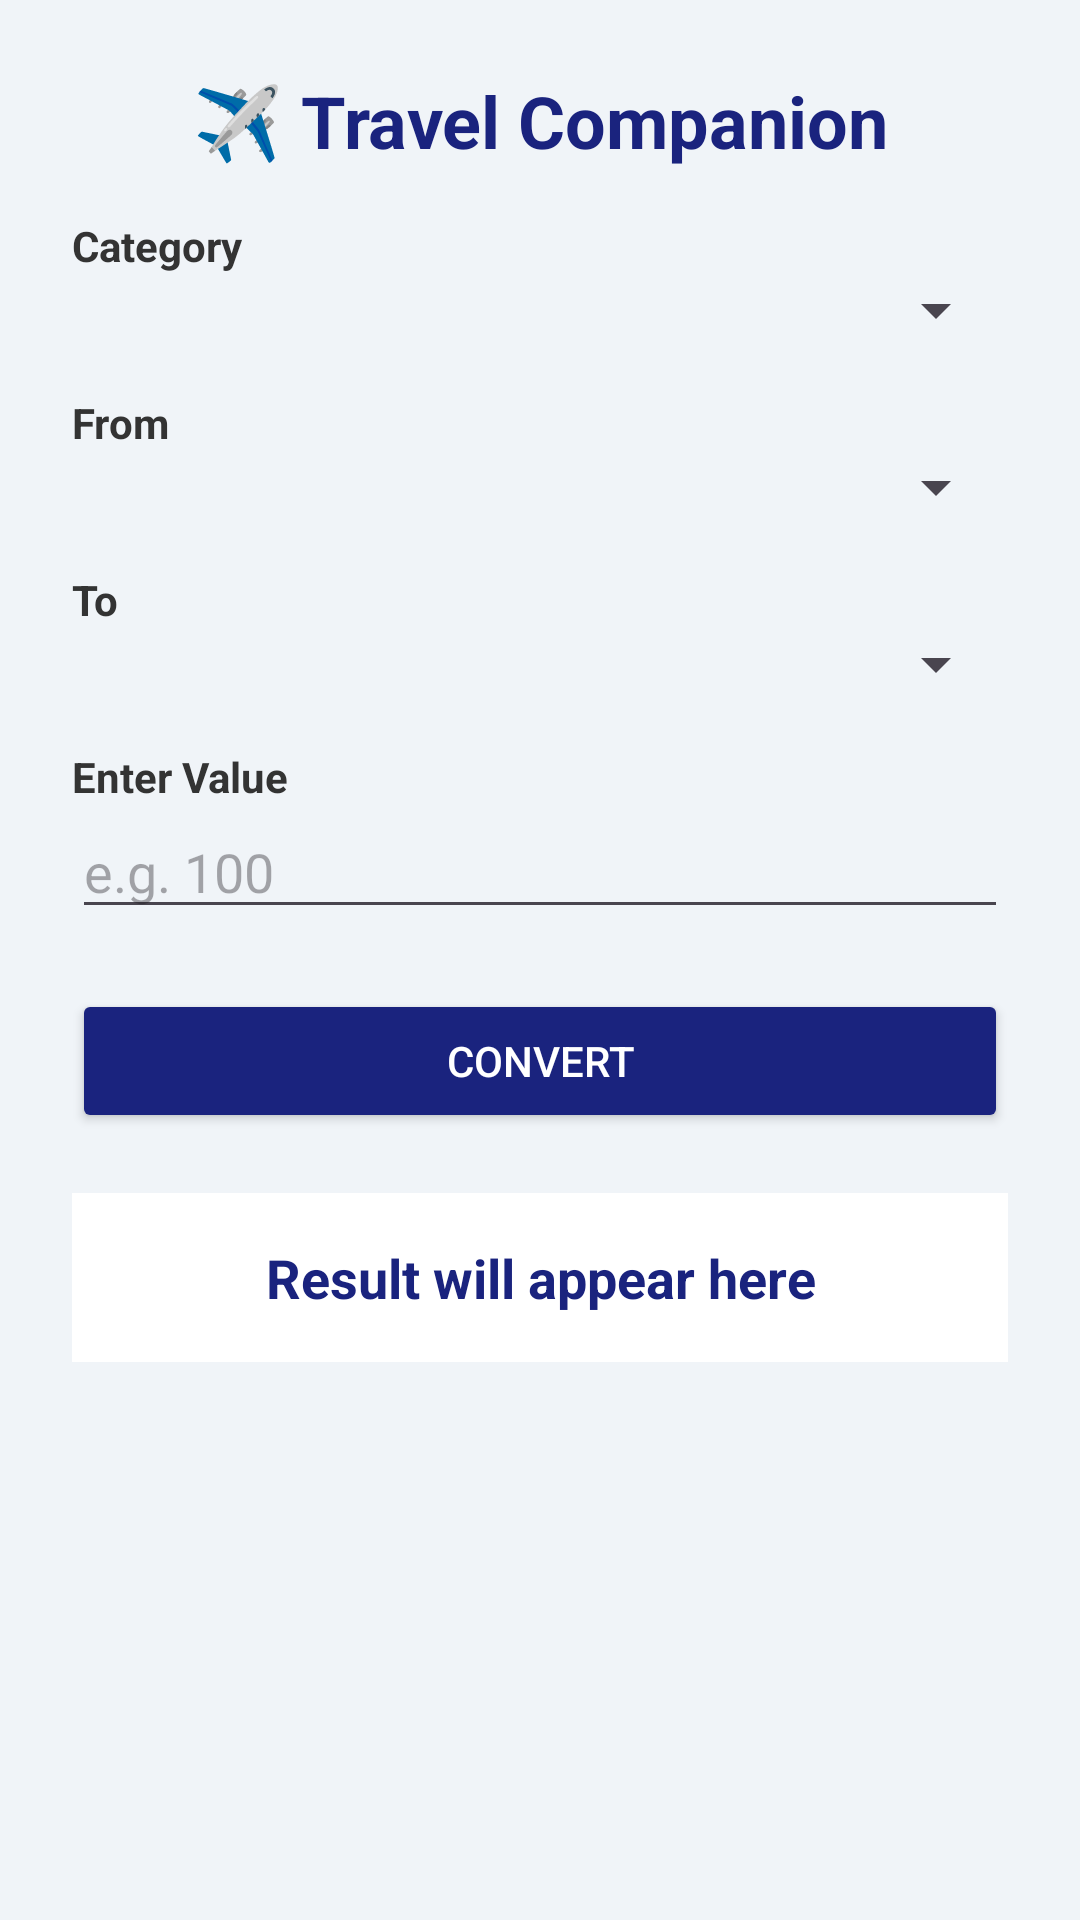

The Android layout XML behind this screen, and the referenced resources:
<!-- AndroidManifest.xml: application theme Theme.MyTravelCompanion -->
<!-- res/layout/activity_main.xml -->
<?xml version="1.0" encoding="utf-8"?>
<ScrollView xmlns:android="http://schemas.android.com/apk/res/android"
    xmlns:app="http://schemas.android.com/apk/res-auto"
    android:layout_width="match_parent"
    android:layout_height="match_parent"
    android:background="#F0F4F8">

    <LinearLayout
        android:layout_width="match_parent"
        android:layout_height="wrap_content"
        android:orientation="vertical"
        android:padding="24dp">

        
        <TextView
            android:layout_width="match_parent"
            android:layout_height="wrap_content"
            android:text="✈️ Travel Companion"
            android:textSize="24sp"
            android:textStyle="bold"
            android:textColor="#1A237E"
            android:gravity="center"
            android:layout_marginBottom="16dp"/>

        
        <TextView
            android:layout_width="wrap_content"
            android:layout_height="wrap_content"
            android:text="Category"
            android:textStyle="bold"
            android:textColor="#333"/>

        <Spinner
            android:id="@+id/spinnerCategory"
            android:layout_width="match_parent"
            android:layout_height="wrap_content"
            android:layout_marginBottom="16dp"/>

        
        <TextView
            android:layout_width="wrap_content"
            android:layout_height="wrap_content"
            android:text="From"
            android:textStyle="bold"
            android:textColor="#333"/>

        <Spinner
            android:id="@+id/spinnerFrom"
            android:layout_width="match_parent"
            android:layout_height="wrap_content"
            android:layout_marginBottom="16dp"/>

        
        <TextView
            android:layout_width="wrap_content"
            android:layout_height="wrap_content"
            android:text="To"
            android:textStyle="bold"
            android:textColor="#333"/>

        <Spinner
            android:id="@+id/spinnerTo"
            android:layout_width="match_parent"
            android:layout_height="wrap_content"
            android:layout_marginBottom="16dp"/>

        
        <TextView
            android:layout_width="wrap_content"
            android:layout_height="wrap_content"
            android:text="Enter Value"
            android:textStyle="bold"
            android:textColor="#333"/>

        <EditText
            android:id="@+id/editValue"
            android:layout_width="match_parent"
            android:layout_height="wrap_content"
            android:hint="e.g. 100"
            android:inputType="numberDecimal|numberSigned"
            android:layout_marginBottom="20dp"/>

        
        <Button
            android:id="@+id/btnConvert"
            android:layout_width="match_parent"
            android:layout_height="wrap_content"
            android:text="Convert"
            android:backgroundTint="#1A237E"
            android:textColor="#FFFFFF"
            android:layout_marginBottom="20dp"/>

        
        <TextView
            android:id="@+id/txtResult"
            android:layout_width="match_parent"
            android:layout_height="wrap_content"
            android:text="Result will appear here"
            android:textSize="18sp"
            android:textColor="#1A237E"
            android:textStyle="bold"
            android:gravity="center"
            android:padding="16dp"
            android:background="#FFFFFF"/>

    </LinearLayout>
</ScrollView>
<!-- resources referenced by this layout -->
<resources>
  <style name="Theme.MyTravelCompanion" parent="Base.Theme.MyTravelCompanion" />
  <style name="Base.Theme.MyTravelCompanion" parent="Theme.Material3.DayNight.NoActionBar">
          
          
      </style>
</resources>
